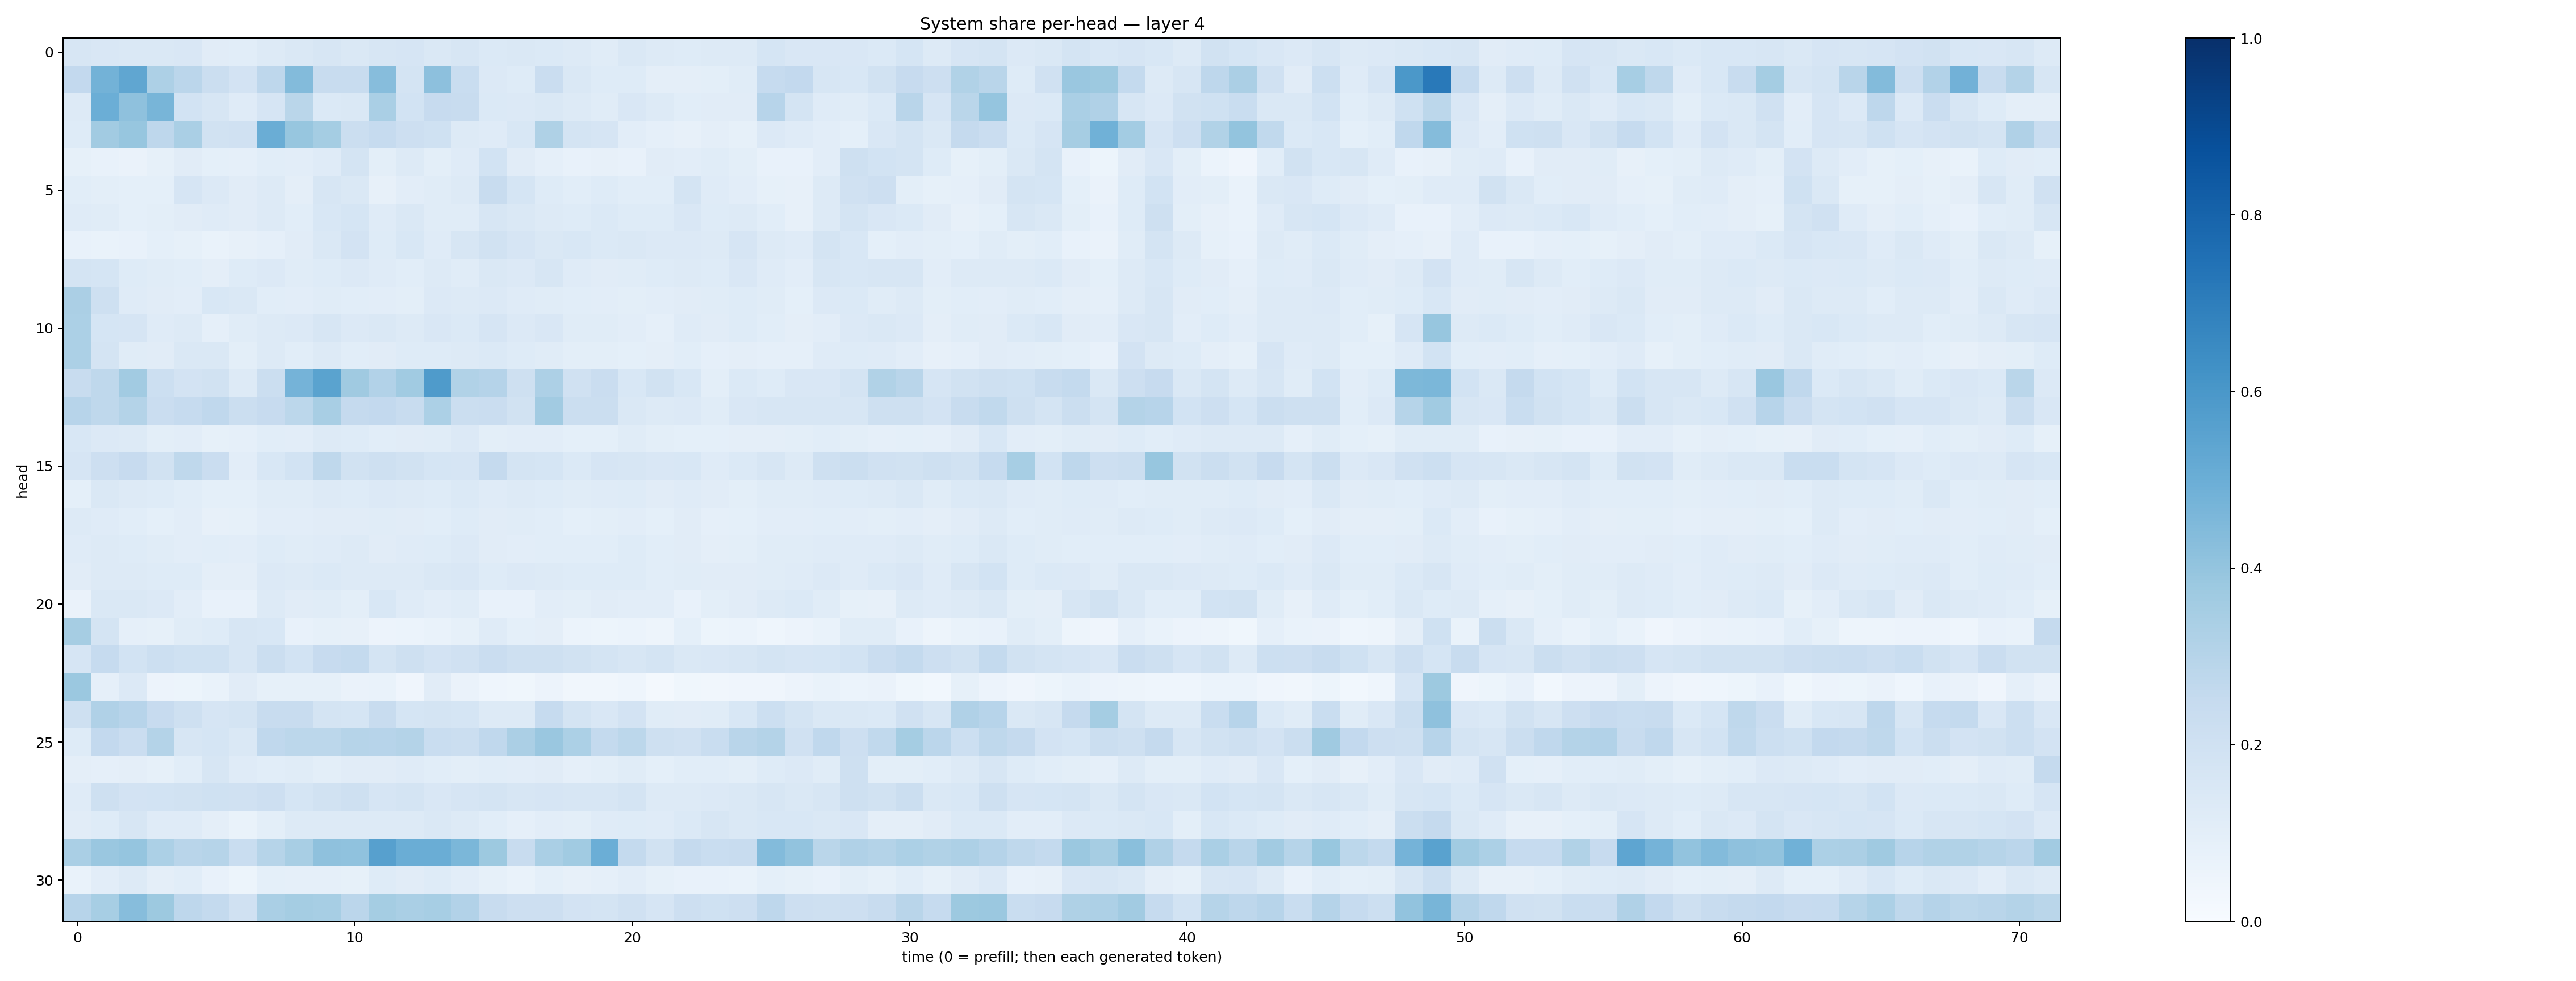

The file beside this chart, header and first rows:
0.15889876, 0.1520251, 0.14802617, 0.14507572, 0.1507753, 0.11131264, 0.10602744, 0.13239807, 0.1412877, 0.16141437, 0.14517733, 0.16263182, 0.16509335, 0.14288138, 0.16157503, 0.13853213, 0.14760686, 0.1379245, 0.12558195, 0.11595854, 0.14633384, 0.1316638, 0.12376177, 0.12625913
0.2585, 0.4775, 0.5339, 0.3259, 0.2831, 0.2203, 0.1821, 0.2761, 0.4406, 0.2355, 0.2349, 0.4333, 0.1781, 0.4169, 0.2317, 0.1363, 0.1227, 0.23, 0.1466, 0.1229, 0.124, 0.09674, 0.09636, 0.1004
0.1303, 0.4973, 0.411, 0.4672, 0.1836, 0.1592, 0.1185, 0.1642, 0.2857, 0.139, 0.1431, 0.3382, 0.1858, 0.2449, 0.236, 0.1388, 0.1364, 0.144, 0.1258, 0.1165, 0.152, 0.1263, 0.1058, 0.1114
0.124, 0.3631, 0.3928, 0.2735, 0.3364, 0.1896, 0.1968, 0.5032, 0.3908, 0.3517, 0.2211, 0.2476, 0.2128, 0.2009, 0.1317, 0.1191, 0.1542, 0.3205, 0.1742, 0.1644, 0.1049, 0.08675, 0.07906, 0.09441
0.08388, 0.0773, 0.06476, 0.0827, 0.1105, 0.09014, 0.08718, 0.1082, 0.1039, 0.1198, 0.1768, 0.09911, 0.132, 0.09934, 0.1191, 0.1849, 0.1114, 0.0883, 0.07336, 0.07976, 0.07734, 0.11, 0.1043, 0.114
0.1085, 0.09856, 0.0932, 0.09187, 0.1655, 0.1352, 0.111, 0.1292, 0.09376, 0.1565, 0.1465, 0.08142, 0.1046, 0.1169, 0.1251, 0.2422, 0.1693, 0.1241, 0.1069, 0.1238, 0.1069, 0.1076, 0.1723, 0.1174
0.1209, 0.1172, 0.09345, 0.09988, 0.1129, 0.1193, 0.1105, 0.1264, 0.1092, 0.1539, 0.1684, 0.1206, 0.1481, 0.1136, 0.1163, 0.1586, 0.1429, 0.128, 0.1247, 0.1392, 0.1233, 0.1233, 0.1507, 0.1233
0.07168, 0.06875, 0.07551, 0.09189, 0.08468, 0.06794, 0.08047, 0.08674, 0.1125, 0.1415, 0.1821, 0.1248, 0.1557, 0.12, 0.1563, 0.1904, 0.1668, 0.1449, 0.1528, 0.1395, 0.1428, 0.1346, 0.1334, 0.1316
0.1725, 0.1689, 0.1219, 0.1151, 0.1075, 0.09528, 0.1215, 0.1332, 0.1165, 0.1225, 0.135, 0.12, 0.1081, 0.1257, 0.1161, 0.1455, 0.1363, 0.1628, 0.1202, 0.1112, 0.1161, 0.1214, 0.1322, 0.1246
0.3355, 0.2061, 0.1185, 0.1106, 0.1051, 0.1562, 0.1483, 0.1087, 0.1019, 0.1145, 0.1071, 0.1048, 0.1005, 0.1355, 0.126, 0.133, 0.1182, 0.1159, 0.109, 0.103, 0.09819, 0.1051, 0.1129, 0.1147
0.3289, 0.1706, 0.1675, 0.1195, 0.1301, 0.0875, 0.1151, 0.1272, 0.1351, 0.1589, 0.1343, 0.1446, 0.1291, 0.1493, 0.139, 0.1656, 0.1366, 0.152, 0.1143, 0.1165, 0.1022, 0.08681, 0.1203, 0.1129
0.3315, 0.1746, 0.1145, 0.1102, 0.1426, 0.1454, 0.09989, 0.1273, 0.1063, 0.1291, 0.1093, 0.1118, 0.124, 0.122, 0.1291, 0.1379, 0.1241, 0.1136, 0.09941, 0.09932, 0.09088, 0.09401, 0.1093, 0.08855
0.2403, 0.2717, 0.3598, 0.2184, 0.1831, 0.1876, 0.1325, 0.2264, 0.4765, 0.5484, 0.3702, 0.3112, 0.3643, 0.5824, 0.3142, 0.3042, 0.2077, 0.3275, 0.1965, 0.2276, 0.1551, 0.191, 0.1542, 0.09863
0.2934, 0.2715, 0.3069, 0.2285, 0.247, 0.2666, 0.221, 0.2435, 0.281, 0.3428, 0.2518, 0.2597, 0.2371, 0.3297, 0.224, 0.2292, 0.1934, 0.3621, 0.2227, 0.2196, 0.1421, 0.1316, 0.1367, 0.1164
0.1557, 0.1331, 0.1287, 0.1008, 0.1036, 0.08238, 0.0878, 0.1062, 0.1018, 0.1297, 0.1216, 0.1071, 0.1109, 0.1158, 0.1331, 0.1015, 0.1033, 0.1053, 0.09164, 0.09341, 0.1157, 0.0999, 0.0922, 0.09204
0.1664, 0.2135, 0.2453, 0.1876, 0.2725, 0.2288, 0.1031, 0.1544, 0.184, 0.273, 0.1941, 0.2046, 0.1934, 0.1714, 0.1678, 0.2538, 0.172, 0.1712, 0.1398, 0.167, 0.1613, 0.149, 0.1531, 0.1192
0.09239, 0.1443, 0.1269, 0.1248, 0.106, 0.09118, 0.09004, 0.1166, 0.1166, 0.1277, 0.1217, 0.1339, 0.1293, 0.1232, 0.1381, 0.12, 0.126, 0.1246, 0.115, 0.1186, 0.1245, 0.1115, 0.1208, 0.1114
0.132, 0.1184, 0.1084, 0.09047, 0.1019, 0.07908, 0.08276, 0.104, 0.1043, 0.1101, 0.111, 0.114, 0.1129, 0.1073, 0.124, 0.1124, 0.1142, 0.1077, 0.09367, 0.09933, 0.1052, 0.09375, 0.1097, 0.08977
0.121, 0.1304, 0.1225, 0.1166, 0.1036, 0.1058, 0.1047, 0.1226, 0.1167, 0.1185, 0.1324, 0.1121, 0.121, 0.1211, 0.1333, 0.1132, 0.1055, 0.1071, 0.1064, 0.1065, 0.1224, 0.1085, 0.1118, 0.09565
0.1118, 0.1288, 0.1328, 0.1222, 0.1219, 0.09468, 0.09552, 0.1342, 0.1299, 0.1392, 0.1314, 0.1258, 0.1259, 0.141, 0.1494, 0.1211, 0.1363, 0.1322, 0.1211, 0.1227, 0.1244, 0.1084, 0.1144, 0.1125
0.06603, 0.1463, 0.1444, 0.1354, 0.1035, 0.07586, 0.07805, 0.1276, 0.1131, 0.1149, 0.09921, 0.1534, 0.119, 0.1037, 0.1146, 0.07743, 0.0747, 0.1024, 0.1001, 0.1107, 0.1037, 0.1027, 0.07484, 0.09767
0.349, 0.1763, 0.0897, 0.08555, 0.114, 0.1247, 0.1614, 0.155, 0.07715, 0.08464, 0.08146, 0.05747, 0.06207, 0.07005, 0.0858, 0.1189, 0.09306, 0.09416, 0.06113, 0.05196, 0.05915, 0.05036, 0.09073, 0.05216
0.1669, 0.247, 0.1873, 0.2184, 0.1997, 0.1996, 0.1584, 0.2227, 0.1868, 0.2433, 0.2564, 0.179, 0.2078, 0.1803, 0.1971, 0.2284, 0.2045, 0.2067, 0.1916, 0.1745, 0.1617, 0.1773, 0.1462, 0.1515
0.3802, 0.08784, 0.1335, 0.05635, 0.05099, 0.06716, 0.1115, 0.08498, 0.08319, 0.08405, 0.06445, 0.06697, 0.04072, 0.1104, 0.06271, 0.04659, 0.03867, 0.05739, 0.03231, 0.03511, 0.04315, 0.02043, 0.03678, 0.03303
0.2041, 0.319, 0.2947, 0.2425, 0.2061, 0.1667, 0.1777, 0.2349, 0.2417, 0.1729, 0.1712, 0.2391, 0.1701, 0.1779, 0.1715, 0.1288, 0.1283, 0.2491, 0.1773, 0.1498, 0.1831, 0.1134, 0.1095, 0.1167
0.1214, 0.2601, 0.2288, 0.3055, 0.1581, 0.1705, 0.1445, 0.2671, 0.2781, 0.2796, 0.2997, 0.2966, 0.3075, 0.2328, 0.2248, 0.2669, 0.3331, 0.3864, 0.3311, 0.2576, 0.281, 0.2035, 0.1974, 0.2325
0.09417, 0.08866, 0.09614, 0.0837, 0.1067, 0.1582, 0.1189, 0.1076, 0.1145, 0.09844, 0.1104, 0.1107, 0.1201, 0.1086, 0.1007, 0.1068, 0.1023, 0.1103, 0.08864, 0.1009, 0.1157, 0.09353, 0.1057, 0.1084
0.1175, 0.2078, 0.1804, 0.1872, 0.1945, 0.2018, 0.1979, 0.2121, 0.1695, 0.1898, 0.2088, 0.1643, 0.1789, 0.1515, 0.165, 0.1794, 0.1625, 0.1677, 0.1632, 0.1609, 0.1723, 0.1265, 0.1274, 0.1332
0.1097, 0.1228, 0.1635, 0.1174, 0.1177, 0.09581, 0.06971, 0.09966, 0.1322, 0.131, 0.1289, 0.1268, 0.1292, 0.1448, 0.1275, 0.1091, 0.08596, 0.1029, 0.1002, 0.1192, 0.1219, 0.1209, 0.1389, 0.1633
0.339, 0.3856, 0.3961, 0.3305, 0.2893, 0.2996, 0.2309, 0.2995, 0.3413, 0.4124, 0.4089, 0.5609, 0.5012, 0.5011, 0.4576, 0.3752, 0.242, 0.3378, 0.3666, 0.4976, 0.2573, 0.1924, 0.2504, 0.2308
0.07026, 0.102, 0.1261, 0.09615, 0.1059, 0.0719, 0.05117, 0.09104, 0.08796, 0.08775, 0.08369, 0.1242, 0.1132, 0.1212, 0.1048, 0.08407, 0.06893, 0.08991, 0.08139, 0.08889, 0.1023, 0.08222, 0.07577, 0.07252
0.2964, 0.3476, 0.432, 0.3784, 0.2739, 0.2565, 0.1967, 0.3373, 0.3532, 0.3441, 0.2847, 0.3524, 0.3361, 0.3463, 0.3102, 0.2418, 0.2135, 0.2129, 0.1808, 0.1731, 0.1984, 0.1671, 0.2121, 0.2016
